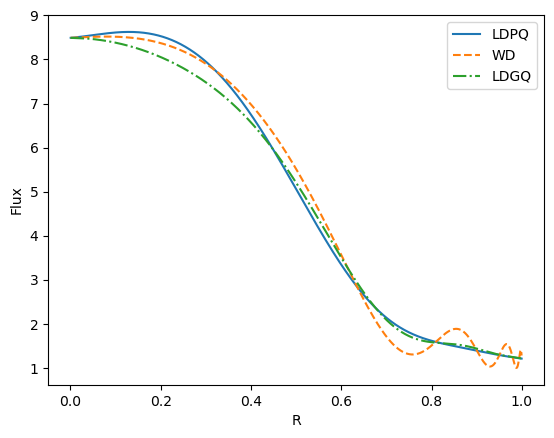

Source data for this figure (header and first rows):
R, LDPQ, WD, LDGQ
0.0005, 8.49, 8.49, 8.49
0.0015, 8.491, 8.49, 8.489
0.0025, 8.492, 8.491, 8.489
0.0035, 8.493, 8.491, 8.489
0.0045, 8.494, 8.492, 8.489
0.0055, 8.495, 8.492, 8.489
0.0065, 8.496, 8.493, 8.489
0.0075, 8.497, 8.493, 8.488
0.0085, 8.498, 8.494, 8.488
0.0095, 8.499, 8.494, 8.488
0.0105, 8.5, 8.495, 8.488
0.0115, 8.501, 8.495, 8.488
0.0125, 8.502, 8.496, 8.487
0.0135, 8.504, 8.496, 8.487
0.0145, 8.505, 8.497, 8.487
0.0155, 8.506, 8.497, 8.486
0.0165, 8.507, 8.498, 8.486
0.0175, 8.508, 8.498, 8.486
0.0185, 8.509, 8.499, 8.485
0.0195, 8.511, 8.499, 8.485
0.0205, 8.512, 8.5, 8.484
0.0215, 8.513, 8.501, 8.484
0.0225, 8.514, 8.501, 8.483
0.0235, 8.515, 8.502, 8.483
0.0245, 8.517, 8.502, 8.482
0.0255, 8.518, 8.503, 8.482
0.0265, 8.519, 8.503, 8.481
0.0275, 8.52, 8.504, 8.48
0.0285, 8.522, 8.504, 8.48
0.0295, 8.523, 8.505, 8.479
0.0305, 8.524, 8.505, 8.479
0.0315, 8.526, 8.506, 8.478
0.0325, 8.527, 8.506, 8.477
0.0335, 8.528, 8.506, 8.476
0.0345, 8.53, 8.507, 8.476
0.0355, 8.531, 8.507, 8.475
0.0365, 8.532, 8.508, 8.474
0.0375, 8.534, 8.508, 8.473
0.0385, 8.535, 8.509, 8.472
0.0395, 8.536, 8.509, 8.472
0.0405, 8.538, 8.51, 8.471
0.0415, 8.539, 8.51, 8.47
0.0425, 8.541, 8.51, 8.469
0.0435, 8.542, 8.511, 8.468
0.0445, 8.543, 8.511, 8.467
0.0455, 8.545, 8.512, 8.466
0.0465, 8.546, 8.512, 8.465
0.0475, 8.548, 8.512, 8.464
0.0485, 8.549, 8.513, 8.463
0.0495, 8.55, 8.513, 8.462
0.0505, 8.552, 8.513, 8.461
0.0515, 8.553, 8.514, 8.46
0.0525, 8.555, 8.514, 8.458
0.0535, 8.556, 8.514, 8.457
0.0545, 8.557, 8.515, 8.456
0.0555, 8.559, 8.515, 8.455
0.0565, 8.56, 8.515, 8.454
0.0575, 8.562, 8.515, 8.452
0.0585, 8.563, 8.516, 8.451
0.0595, 8.564, 8.516, 8.45
... 940 more rows
